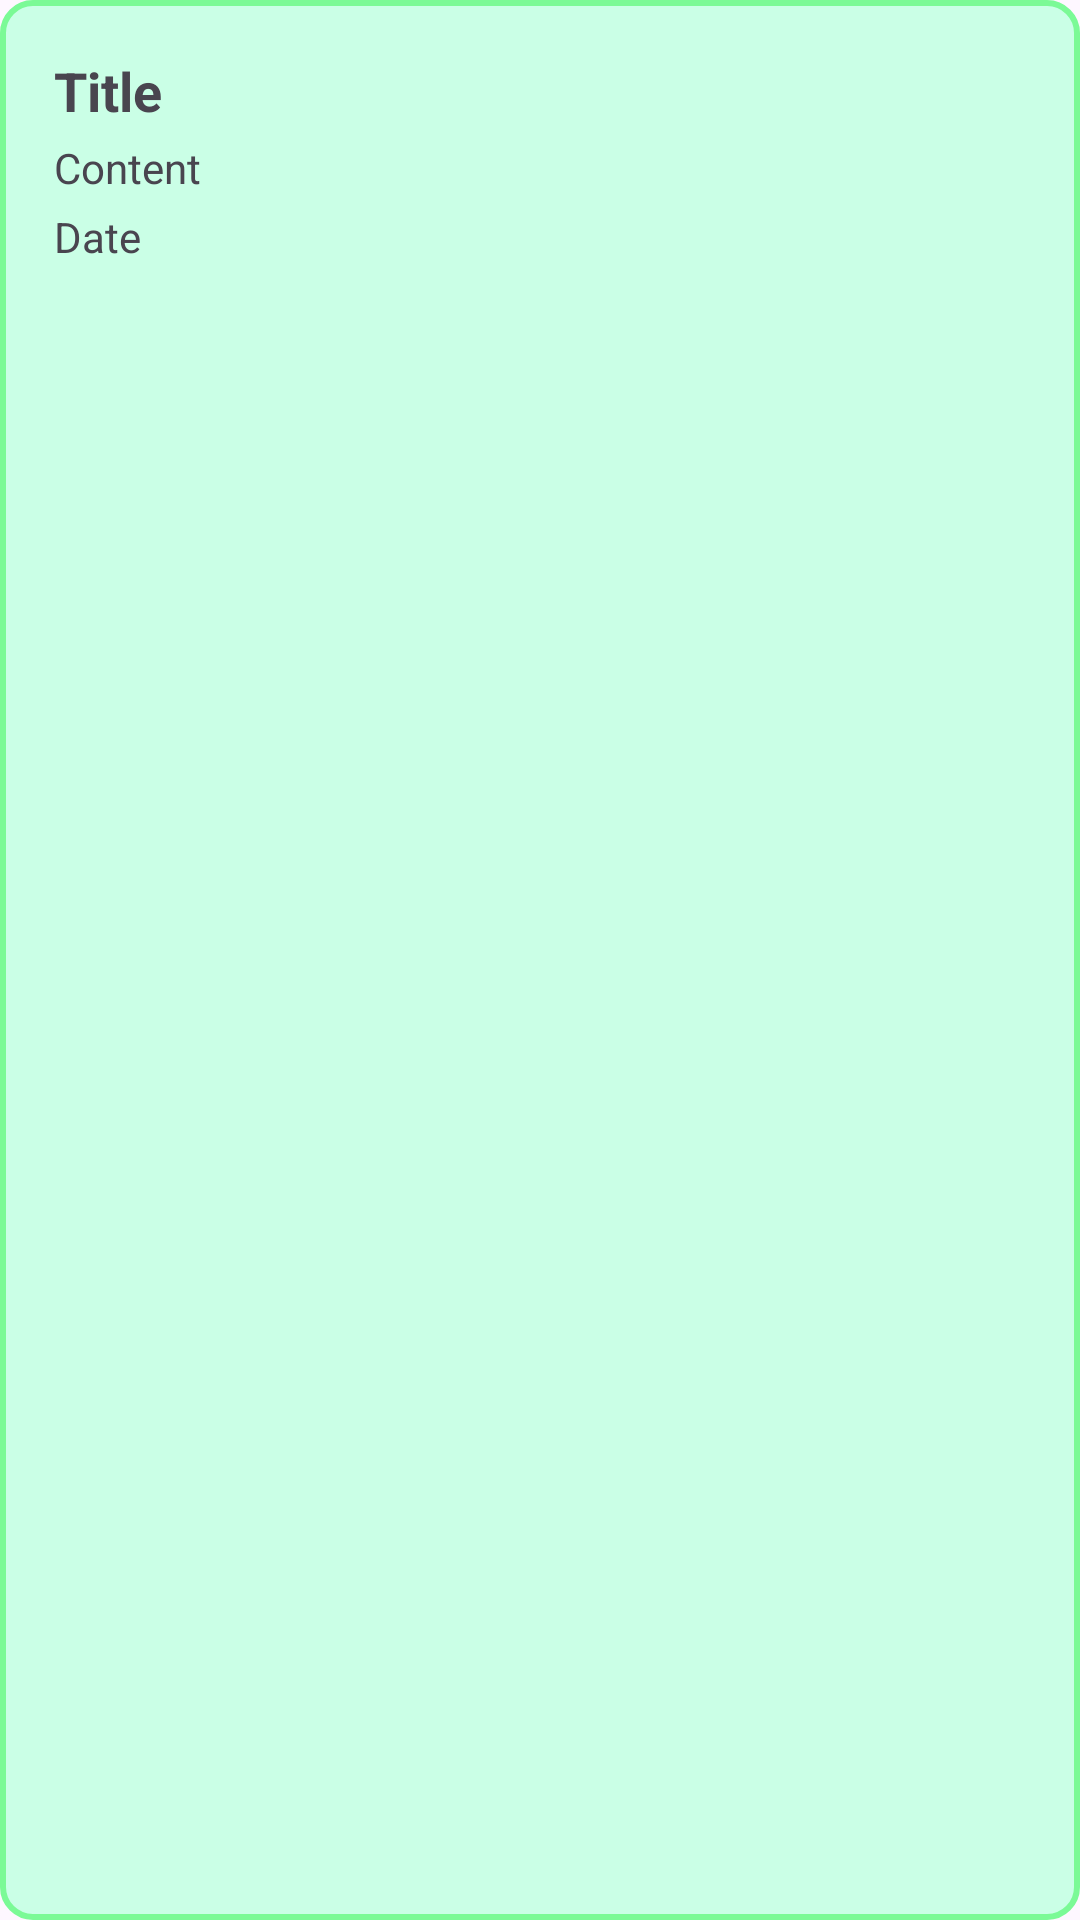

Write the Android layout XML for this screen, with the resource values it uses.
<!-- AndroidManifest.xml: application theme Theme.CatchLogly -->
<!-- res/layout/note_item.xml -->
<?xml version="1.0" encoding="utf-8"?>
<LinearLayout xmlns:android="http://schemas.android.com/apk/res/android"
    android:layout_width="match_parent"
    android:orientation="vertical"
    android:padding="18dp"
    android:background="@drawable/note_bg"
    android:layout_height="wrap_content">

    <TextView
        android:id="@+id/titleTextView"
        android:layout_width="match_parent"
        android:layout_height="wrap_content"
        android:text="Title"
        android:textSize="18sp"
        android:textStyle="bold" />

    <TextView
        android:id="@+id/contentTextView"
        android:layout_width="match_parent"
        android:layout_height="wrap_content"
        android:layout_marginTop="4dp"
        android:text="Content" />

    <TextView
        android:id="@+id/dateTextView"
        android:layout_width="match_parent"
        android:layout_height="wrap_content"
        android:layout_marginTop="4dp"
        android:text="Date" />

</LinearLayout>
<!-- resources referenced by this layout -->
<resources>
  <!-- drawable note_bg (drawable) -->
  <?xml version="1.0" encoding="utf-8"?>
  <shape xmlns:android="http://schemas.android.com/apk/res/android">
      <solid
          android:color="#CAFFE6"/>
      <stroke
          android:color="#7BFA96"
          android:width="2dp"/>
      <corners
          android:radius="10dp"/>
  
  </shape>
  <style name="Theme.CatchLogly" parent="Base.Theme.CatchLogly" />
  <style name="Base.Theme.CatchLogly" parent="Theme.Material3.DayNight.NoActionBar">
          
          
      </style>
</resources>
